Dataset: balanced_augmented_dataset (GitHub, hardik1712/patient_validation). Classes: comminuted fracture, greenstick fracture, healthy bone, oblique fracture, oblique displaced fracture, spiral fracture, transverse fracture, transverse displaced fracture.

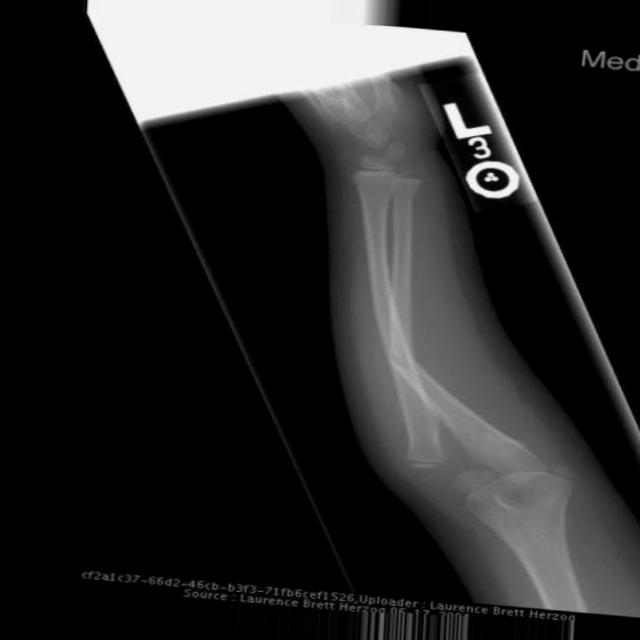
Label: spiral fracture

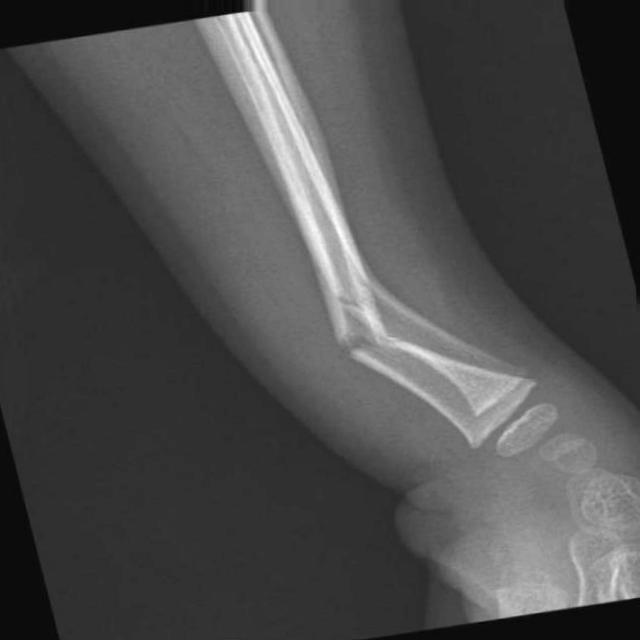
Label: transverse displaced fracture

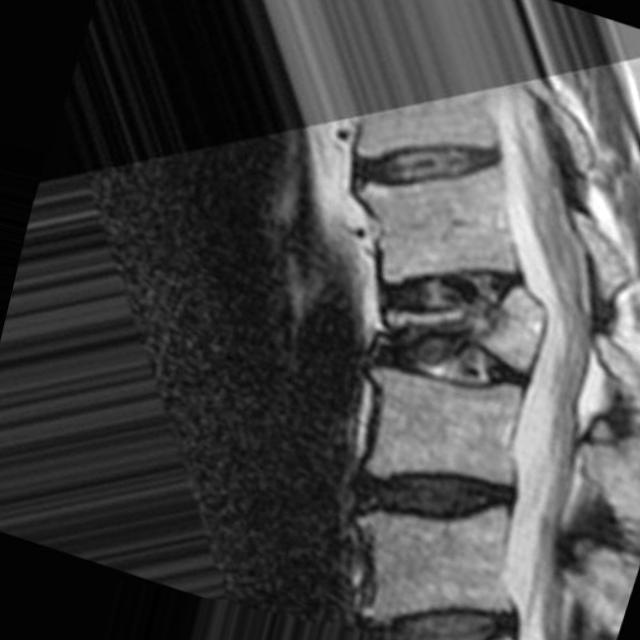
Label: comminuted fracture

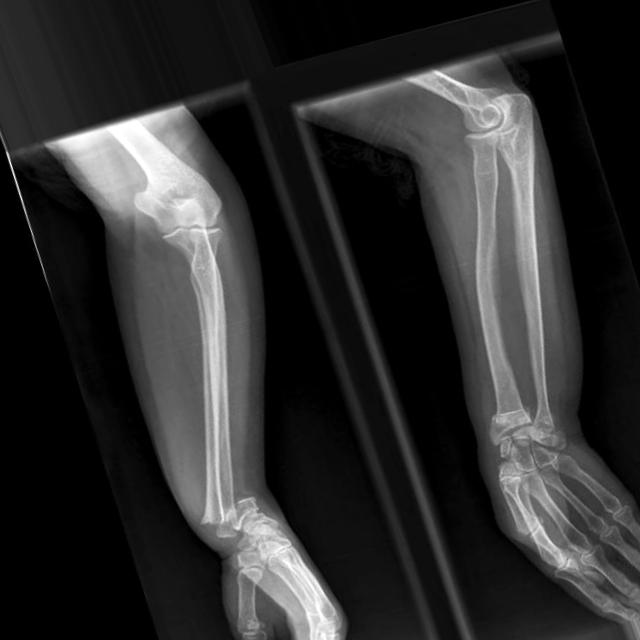
Label: transverse fracture

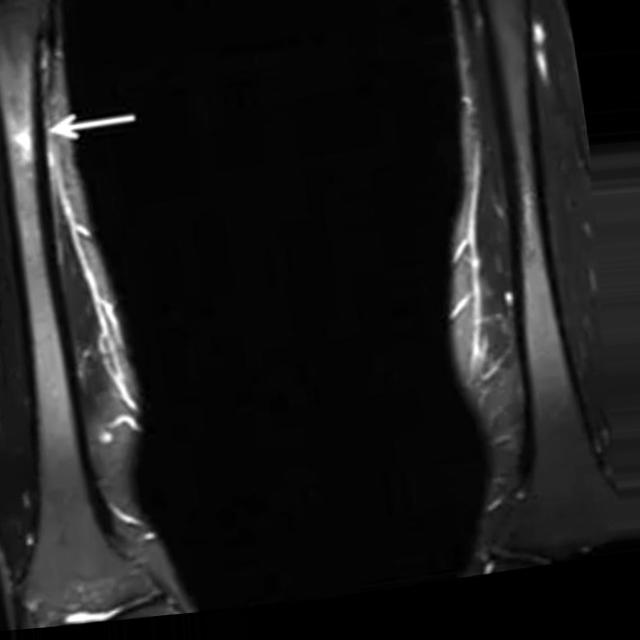
Label: greenstick fracture

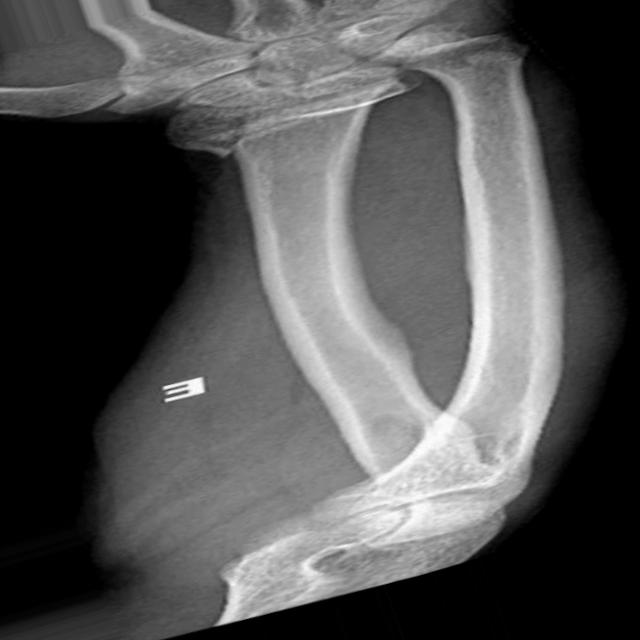
Label: healthy bone
